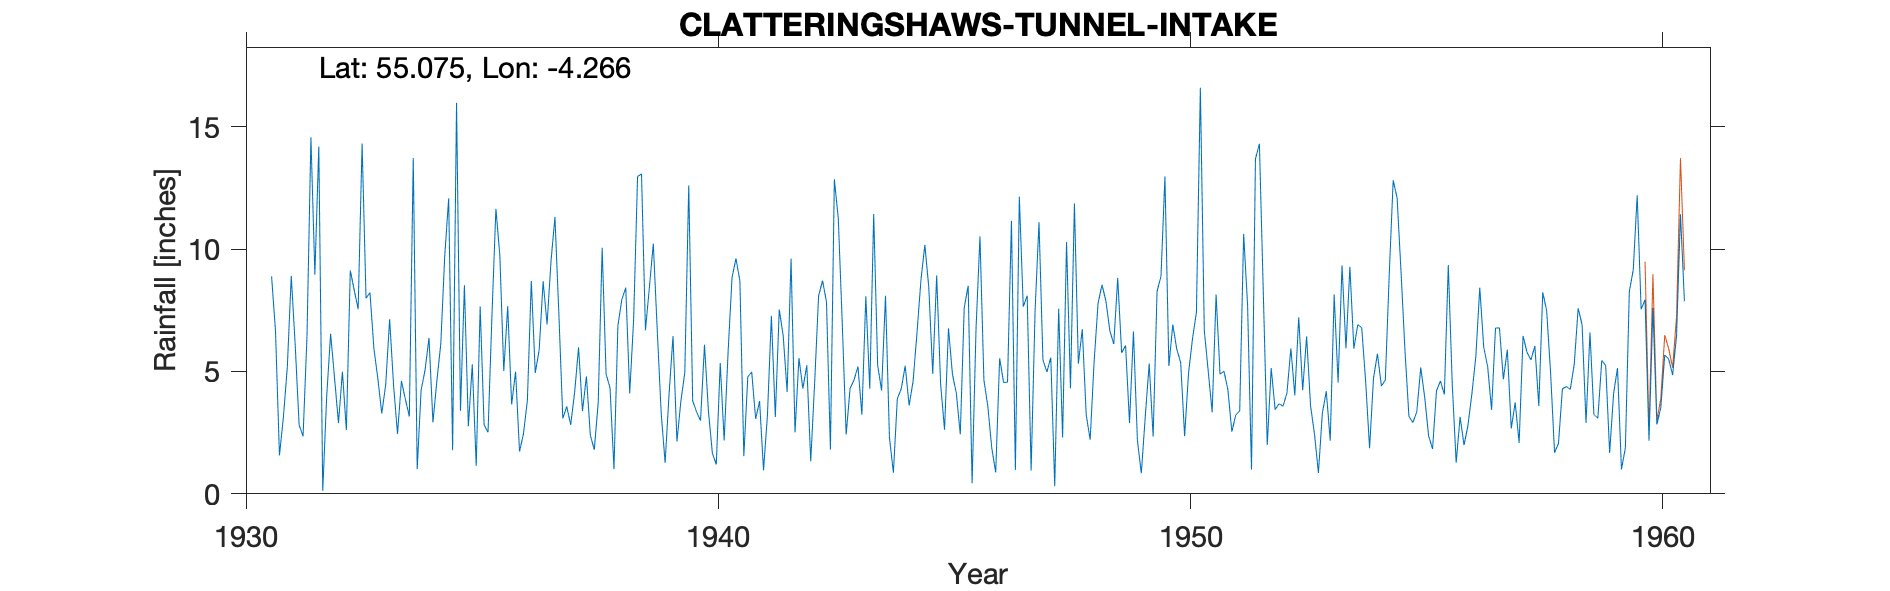

Data behind this chart, as committed beside it:
CLATTERINGSHAWS (TUNNEL INTAKE), , , , , , , , , , , , , , , , , , , , , , , 
Grid ref, NX554780, Long, -4.266, Lat, 55.08, Elevation, 600, ft, , , , , , , , , , , , , , , 
Station no, 5015/6, , , , , , , , , , , , , , , , , , , , , , 
, 1931, 1932, 1933, 1934, 1935, 1936, 1937, 1938, 1939, 1940, 1941, 1942, 1943, 1944, 1945, 1946, 1947, 1948, 1949, 1950, 1951, 1952, 1953
January, 8.88, 14.19, 7.99, 13.72, 3.39, 7.66, 11.31, 10.05, 8.43, 3.34, 1.54, 9.61, 11.25, 8.09, 4.9, 10.51, 8.09, 11.86, 5.76, 5.22, 8.14, 8.2, 3.6
February, 6.64, 0.12, 8.22, 1.01, 8.52, 3.65, 7.35, 4.89, 10.22, 2.99, 4.77, 2.51, 7, 2.3, 8.92, 4.65, 0.95, 5.32, 6.06, 6.91, 4.89, 1.99, 2.44
March, 1.57, 3.97, 5.94, 4.23, 2.76, 4.99, 3.08, 4.33, 6.66, 6.09, 4.98, 5.54, 2.42, 0.86, 4.49, 3.57, 7.45, 6.72, 2.89, 5.91, 5.01, 5.14, 0.85
April, 3.13, 6.54, 4.71, 5.06, 5.29, 1.73, 3.57, 1.01, 3.29, 3.39, 3.06, 4.3, 4.31, 3.89, 2.62, 1.87, 11.1, 3.22, 6.63, 5.36, 4.25, 3.44, 3.3
May, 5.18, 4.73, 3.28, 6.37, 1.14, 2.45, 2.82, 6.87, 1.27, 1.66, 3.79, 5.25, 4.65, 4.29, 6.76, 0.87, 5.47, 2.21, 2.19, 2.36, 2.54, 3.68, 4.19
June, 8.9, 2.89, 4.46, 2.92, 7.65, 3.82, 4.13, 7.94, 4.07, 1.2, 0.96, 1.33, 5.2, 5.23, 4.9, 5.54, 4.98, 5.38, 0.84, 4.94, 3.22, 3.58, 2.17
July, 6.08, 4.99, 7.13, 4.61, 2.82, 8.7, 5.98, 8.42, 6.44, 5.34, 3.21, 4.55, 3.23, 3.61, 4.1, 4.55, 5.56, 7.77, 3.15, 6.33, 3.39, 4.11, 8.14
August, 2.81, 2.6, 4.43, 6.13, 2.51, 4.94, 3.38, 4.1, 2.14, 2.18, 7.27, 8.09, 8.07, 4.59, 2.43, 4.56, 0.31, 8.54, 5.32, 7.42, 10.62, 5.94, 4.55
September, 2.35, 9.12, 2.45, 9.72, 7.3, 5.88, 4.8, 7.14, 3.78, 5.79, 3.14, 8.71, 4.29, 6.58, 7.6, 11.15, 7.56, 7.88, 2.34, 16.59, 7.71, 4.02, 9.33
October, 6.44, 8.32, 4.61, 12.07, 11.64, 8.68, 2.39, 12.96, 4.96, 8.83, 7.53, 7.84, 11.43, 8.73, 8.5, 0.97, 2.3, 6.66, 8.27, 6.68, 0.99, 7.21, 5.94
November, 14.56, 7.54, 3.86, 1.78, 9.75, 6.92, 1.8, 13.07, 12.6, 9.61, 6.46, 1.81, 5.26, 10.17, 0.43, 12.14, 10.28, 6.12, 8.89, 5.01, 13.68, 4.23, 9.27
December, 8.95, 14.31, 3.16, 15.97, 5.02, 9.5, 3.74, 6.68, 3.8, 8.69, 4.16, 12.85, 4.22, 8.42, 6.75, 7.65, 4.31, 8.82, 12.96, 3.33, 14.3, 6.43, 5.93
Total, 75.49, 79.32, 60.24, 83.59, 67.79, 68.92, 54.35, 87.46, 67.66, 59.11, 50.87, 72.39, 71.33, 66.76, 62.4, 68.03, 68.36, 80.5, 65.3, 76.06, 78.74, 57.97, 59.71
1955 Aug, , , , , , , , , , , , , , , , , , , , , , , 
